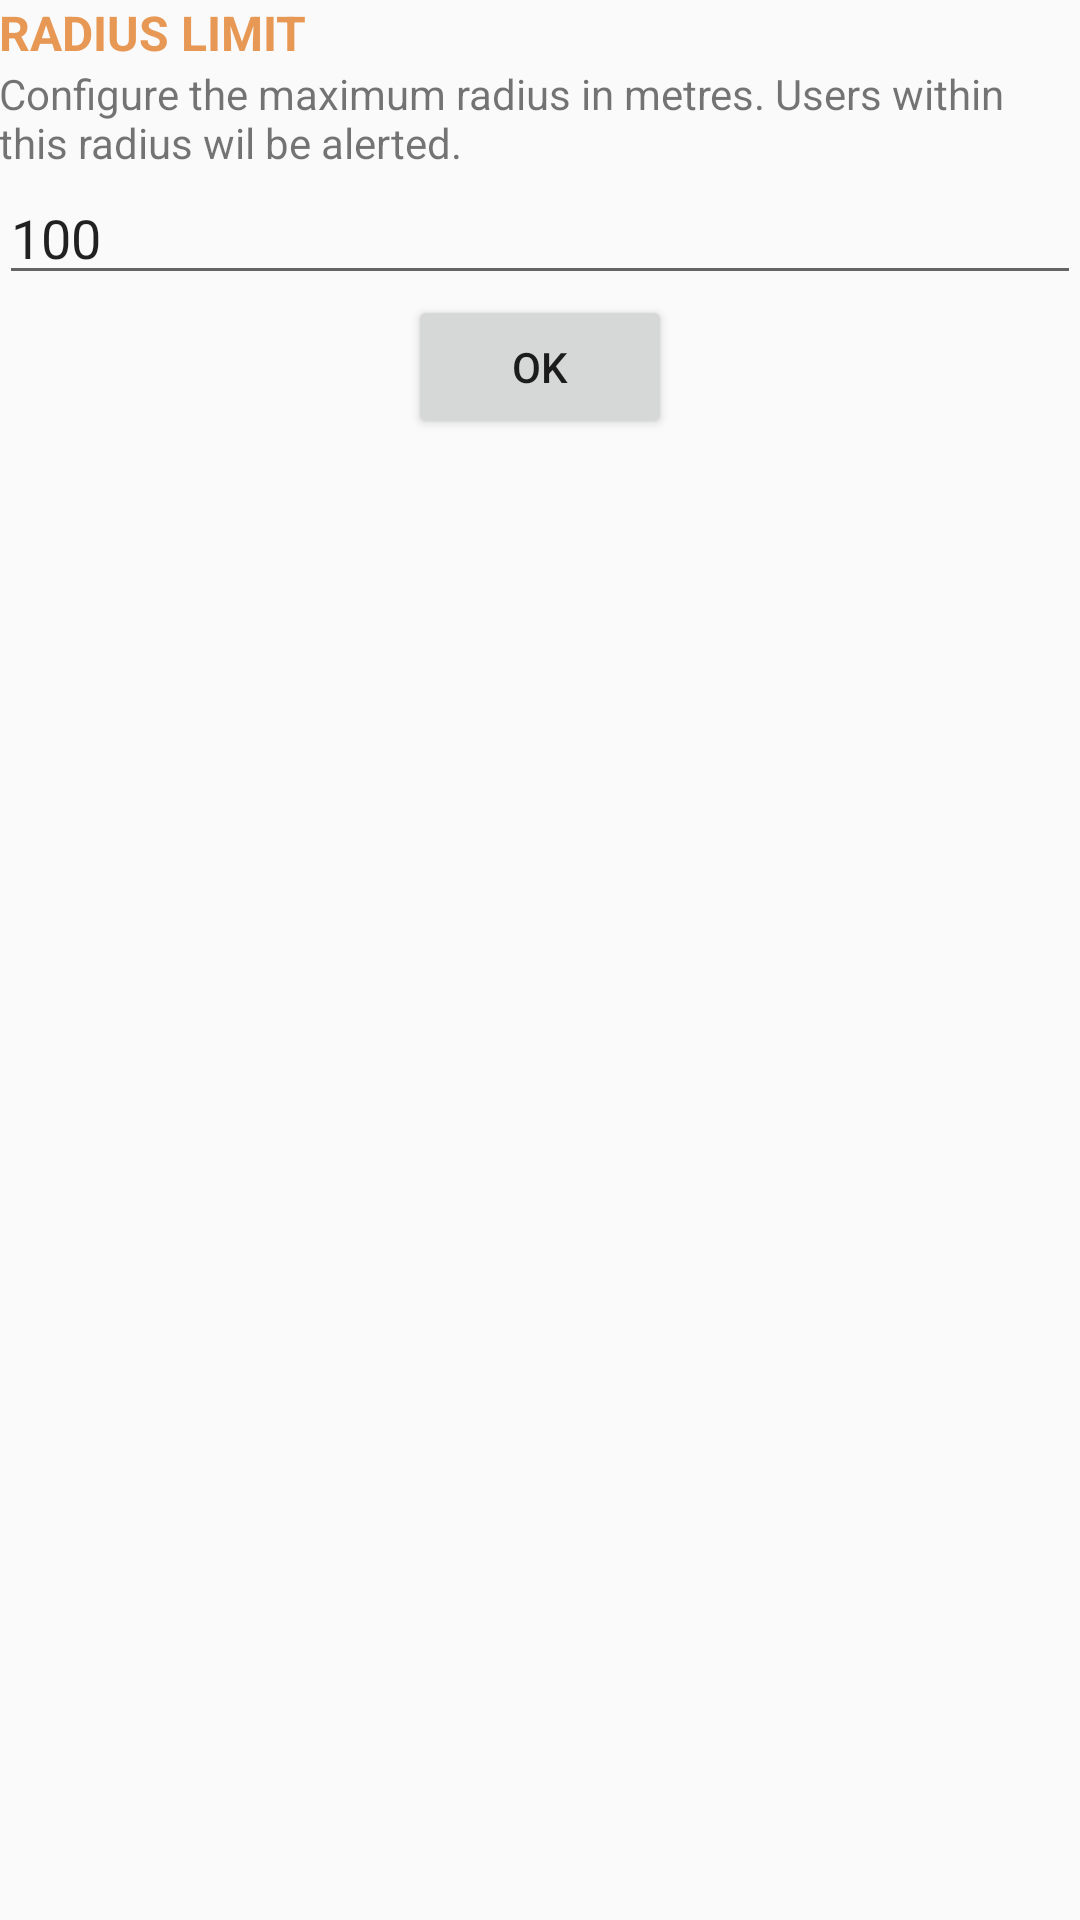

Reconstruct the res/layout file that produces this screen, plus the resources it refers to.
<!-- AndroidManifest.xml: application theme AppTheme -->
<!-- res/layout/content_settings.xml -->
<?xml version="1.0" encoding="utf-8"?>
<LinearLayout xmlns:android="http://schemas.android.com/apk/res/android"
    xmlns:app="http://schemas.android.com/apk/res-auto"
    xmlns:tools="http://schemas.android.com/tools"
    android:layout_width="match_parent"
    android:layout_height="match_parent"
    android:paddingBottom="@dimen/activity_vertical_margin"
    android:paddingLeft="@dimen/activity_horizontal_margin"
    android:paddingRight="@dimen/activity_horizontal_margin"
    android:paddingTop="@dimen/activity_vertical_margin"
    app:layout_behavior="@string/appbar_scrolling_view_behavior"
    tools:context="example.com.alerto.SettingsActivity"
    tools:showIn="@layout/activity_settings"
    android:orientation="vertical">
    <TextView
        android:layout_width="wrap_content"
        android:layout_height="wrap_content"
        android:text="RADIUS LIMIT"
        android:textSize="16sp"
        android:textStyle="bold"
        android:textColor="@color/colorAccent"/>
    <TextView
        android:layout_width="wrap_content"
        android:layout_height="wrap_content"
        android:text="Configure the maximum radius in metres. Users within this radius wil be alerted."/>
    <EditText
        android:layout_width="match_parent"
        android:layout_height="wrap_content"
        android:text="100"/>
    <Button
        android:layout_width="wrap_content"
        android:layout_height="wrap_content"
        android:text="OK"
        android:id="@+id/okBtn"
        android:layout_gravity="center"/>
</LinearLayout>
<!-- res/layout/activity_settings.xml (included above) -->
<?xml version="1.0" encoding="utf-8"?>
<android.support.design.widget.CoordinatorLayout xmlns:android="http://schemas.android.com/apk/res/android"
    xmlns:app="http://schemas.android.com/apk/res-auto"
    xmlns:tools="http://schemas.android.com/tools"
    android:layout_width="match_parent"
    android:layout_height="match_parent"
    android:fitsSystemWindows="true"
    tools:context="example.com.alerto.SettingsActivity">

    <android.support.design.widget.AppBarLayout
        android:layout_width="match_parent"
        android:layout_height="wrap_content"
        android:theme="@style/AppTheme.AppBarOverlay">

        <android.support.v7.widget.Toolbar
            android:id="@+id/toolbar"
            android:layout_width="match_parent"
            android:layout_height="?attr/actionBarSize"
            android:background="?attr/colorPrimary"
            app:popupTheme="@style/AppTheme.PopupOverlay" />

    </android.support.design.widget.AppBarLayout>

    <include layout="@layout/content_settings" />

</android.support.design.widget.CoordinatorLayout>
<!-- resources referenced by this layout -->
<resources>
  <color name="colorAccent">#E89855</color>
  <style name="AppTheme.AppBarOverlay" parent="ThemeOverlay.AppCompat.Dark.ActionBar" />
  <style name="AppTheme.PopupOverlay" parent="ThemeOverlay.AppCompat.Light" />
  <style name="AppTheme" parent="Theme.AppCompat.Light.DarkActionBar">
          
          <item name="colorPrimary">@color/colorPrimary</item>
          <item name="colorPrimaryDark">@color/colorPrimaryDark</item>
          <item name="colorAccent">@color/colorAccent</item>
      </style>
  <color name="colorPrimary">#D32F2F</color>
  <color name="colorPrimaryDark">#B71C1C</color>
</resources>
